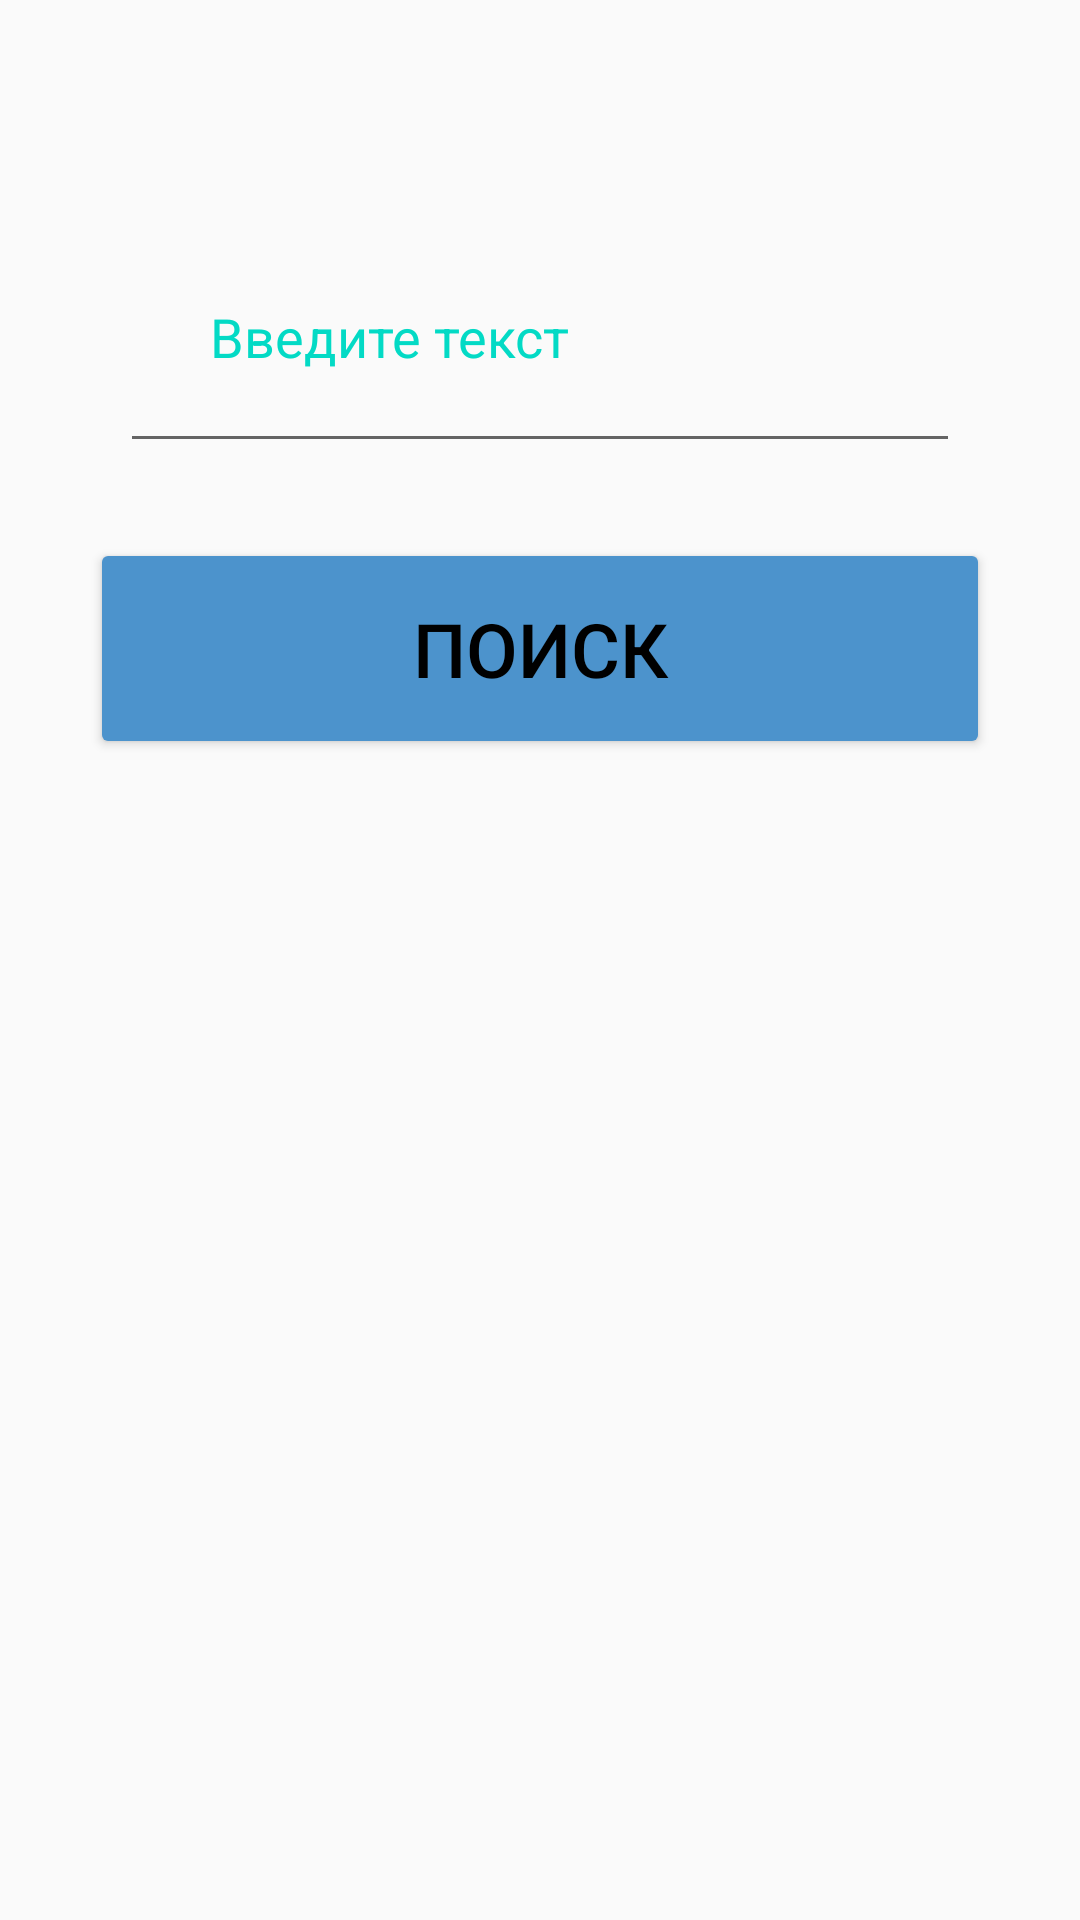

The Android layout XML behind this screen, and the referenced resources:
<!-- AndroidManifest.xml: application theme Theme.A1hw3 -->
<!-- res/layout/activity_search.xml -->
<?xml version="1.0" encoding="utf-8"?>
<androidx.constraintlayout.widget.ConstraintLayout xmlns:android="http://schemas.android.com/apk/res/android"
    android:layout_width="match_parent"
    android:layout_height="match_parent"
    xmlns:tools="http://schemas.android.com/tools"
    xmlns:app="http://schemas.android.com/apk/res-auto"
    tools:context=".MainActivitySearch">


    <EditText
        android:id="@+id/inptxt"
        android:layout_width="match_parent"
        android:layout_height="wrap_content"
        android:hint="Введите текст"
        android:textColorHint="@color/teal_200"
        android:inputType="text"
        app:layout_constraintTop_toTopOf="parent"
        android:layout_marginTop="70dp"
        android:layout_marginStart="40dp"
        android:layout_marginEnd="40dp"
        android:padding="30dp"/>

    <Button
        android:id="@+id/search1"
        android:layout_width="300dp"
        android:layout_height="wrap_content"
        android:text="Поиск"
        android:textColor="@color/black"
        android:textSize="25dp"
        android:padding="20dp"
        android:backgroundTint="@color/purple_500"
        app:layout_constraintStart_toStartOf="parent"
        app:layout_constraintEnd_toEndOf="parent"
        app:layout_constraintTop_toBottomOf="@id/inptxt"
        android:layout_marginTop="25dp"/>

</androidx.constraintlayout.widget.ConstraintLayout>
<!-- resources referenced by this layout -->
<resources>
  <color name="black">#FF000000</color>
  <color name="purple_500">#4C93CC</color>
  <color name="teal_200">#FF03DAC5</color>
  <style name="Theme.A1hw3" parent="Theme.AppCompat.Light.NoActionBar">
          
          <item name="colorPrimary">@color/purple_500</item>
          <item name="colorPrimaryVariant">@color/purple_700</item>
          <item name="colorOnPrimary">@color/white</item>
          
          <item name="colorSecondary">@color/teal_200</item>
          <item name="colorSecondaryVariant">@color/teal_700</item>
          <item name="colorOnSecondary">@color/black</item>
          
          <item name="android:statusBarColor" tools:targetApi="l">?attr/colorPrimaryVariant</item>
          
      </style>
  <color name="purple_700">#FF3700B3</color>
  <color name="white">#FFFFFFFF</color>
  <color name="teal_700">#FF018786</color>
</resources>
